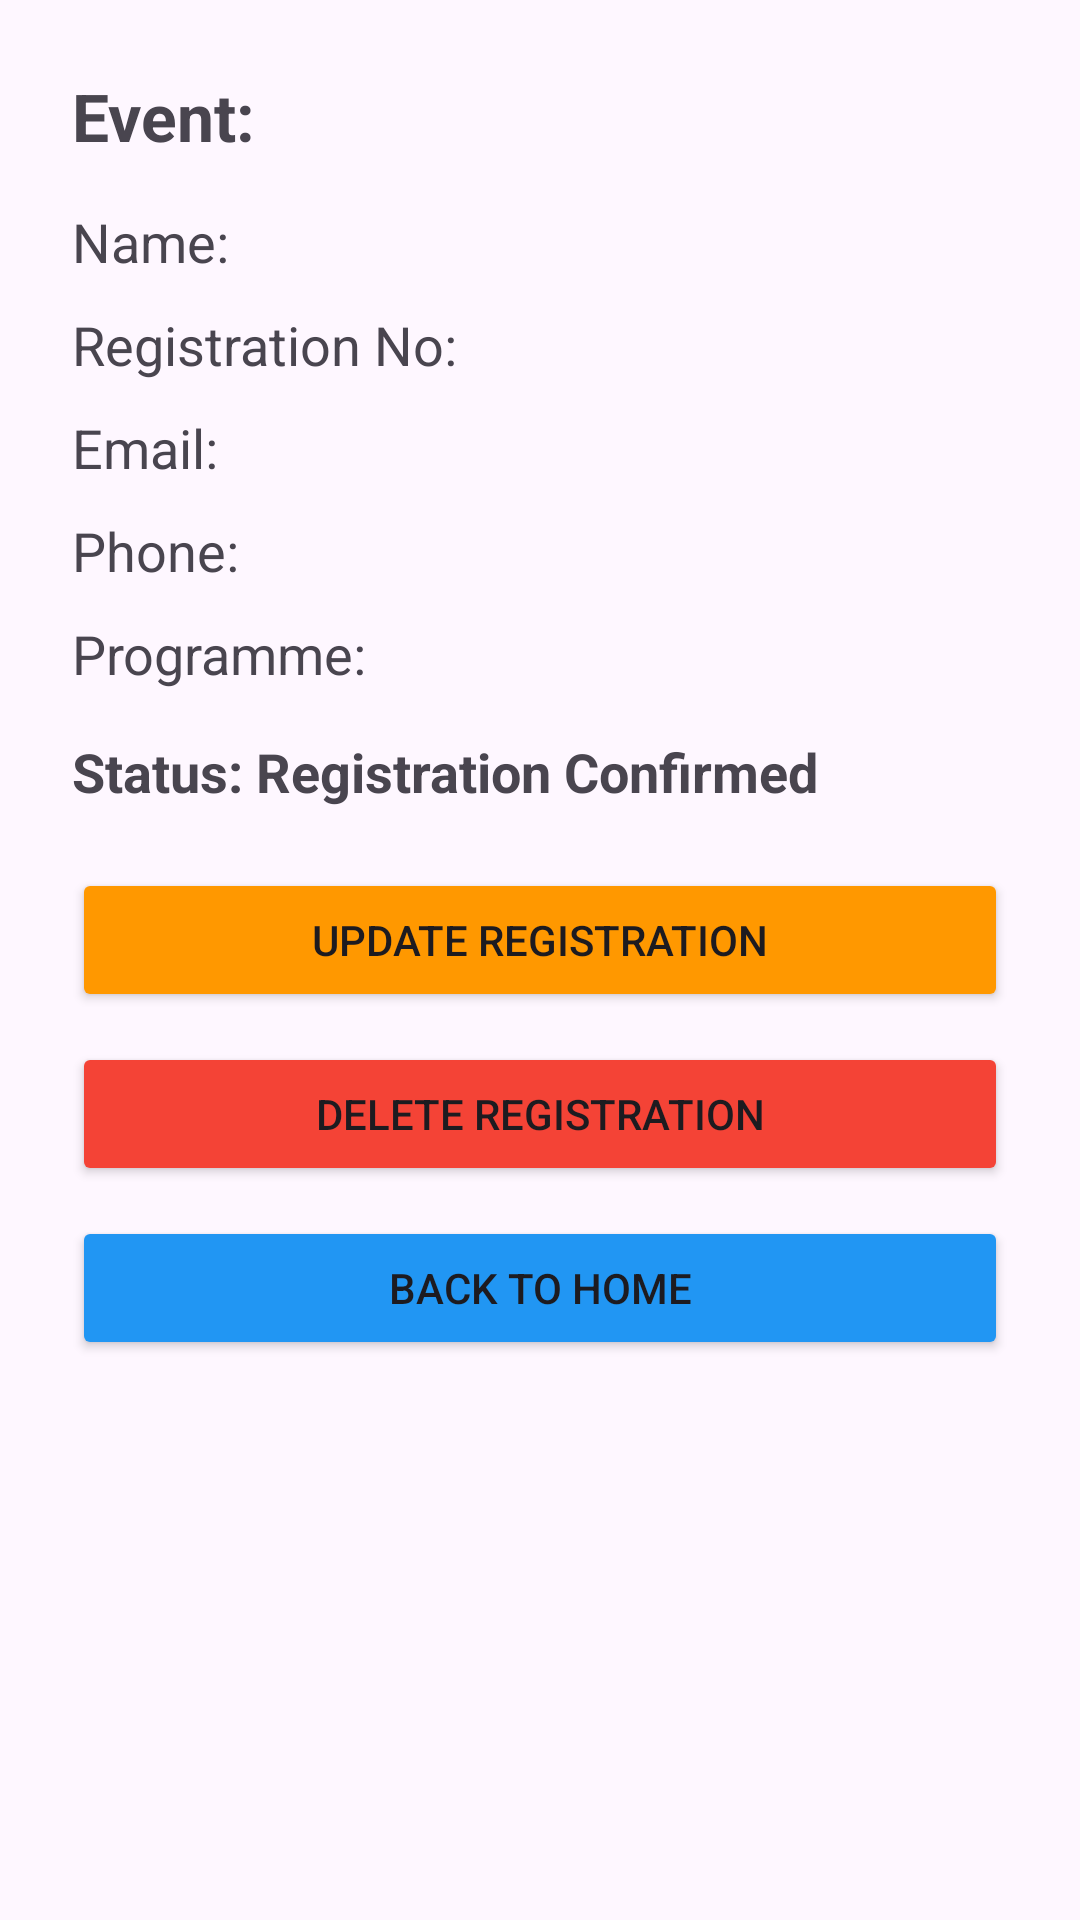

The Android layout XML behind this screen, and the referenced resources:
<!-- AndroidManifest.xml: application theme Theme.PW2 -->
<!-- res/layout/activity_confirmation.xml -->
<?xml version="1.0" encoding="utf-8"?>
<LinearLayout
    xmlns:android="http://schemas.android.com/apk/res/android"
    android:layout_width="match_parent"
    android:layout_height="match_parent"
    android:orientation="vertical"
    android:padding="24dp">

    <TextView
        android:id="@+id/txtEvent"
        android:layout_width="match_parent"
        android:layout_height="wrap_content"
        android:text="Event:"
        android:textSize="22sp"
        android:textStyle="bold"
        android:layout_marginBottom="15dp" />

    <TextView
        android:id="@+id/txtName"
        android:layout_width="match_parent"
        android:layout_height="wrap_content"
        android:text="Name:"
        android:textSize="18sp"
        android:layout_marginBottom="10dp" />

    <TextView
        android:id="@+id/txtRegNo"
        android:layout_width="match_parent"
        android:layout_height="wrap_content"
        android:text="Registration No:"
        android:textSize="18sp"
        android:layout_marginBottom="10dp" />

    <TextView
        android:id="@+id/txtEmail"
        android:layout_width="match_parent"
        android:layout_height="wrap_content"
        android:text="Email:"
        android:textSize="18sp"
        android:layout_marginBottom="10dp" />

    <TextView
        android:id="@+id/txtPhone"
        android:layout_width="match_parent"
        android:layout_height="wrap_content"
        android:text="Phone:"
        android:textSize="18sp"
        android:layout_marginBottom="10dp" />

    <TextView
        android:id="@+id/txtProgramme"
        android:layout_width="match_parent"
        android:layout_height="wrap_content"
        android:text="Programme:"
        android:textSize="18sp"
        android:layout_marginBottom="15dp" />

    <TextView
        android:id="@+id/txtStatus"
        android:layout_width="match_parent"
        android:layout_height="wrap_content"
        android:text="Status: Registration Confirmed"
        android:textSize="18sp"
        android:textStyle="bold"
        android:layout_marginBottom="20dp" />

    
    <Button
        android:id="@+id/btnUpdate"
        android:layout_width="match_parent"
        android:layout_height="wrap_content"
        android:text="UPDATE REGISTRATION"
        android:backgroundTint="#FF9800"
        android:layout_marginBottom="10dp" />

    
    <Button
        android:id="@+id/btnDelete"
        android:layout_width="match_parent"
        android:layout_height="wrap_content"
        android:text="DELETE REGISTRATION"
        android:backgroundTint="#F44336"
        android:layout_marginBottom="10dp" />

    
    <Button
        android:id="@+id/btnHome"
        android:layout_width="match_parent"
        android:layout_height="wrap_content"
        android:text="BACK TO HOME"
        android:backgroundTint="#2196F3" />

</LinearLayout>
<!-- resources referenced by this layout -->
<resources>
  <style name="Theme.PW2" parent="Base.Theme.PW2" />
  <style name="Base.Theme.PW2" parent="Theme.Material3.DayNight.NoActionBar">
      </style>
</resources>
